Dataset: Alzheimer_Binary (GitHub, bam841/Brain_demented-NonDementedIdentifier). Classes: demented, non demented.

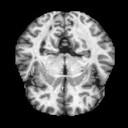
Label: non demented

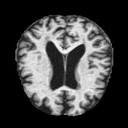
Label: non demented

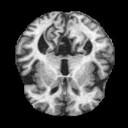
Label: demented

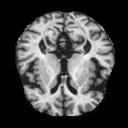
Label: demented

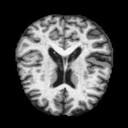
Label: non demented

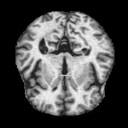
Label: demented
